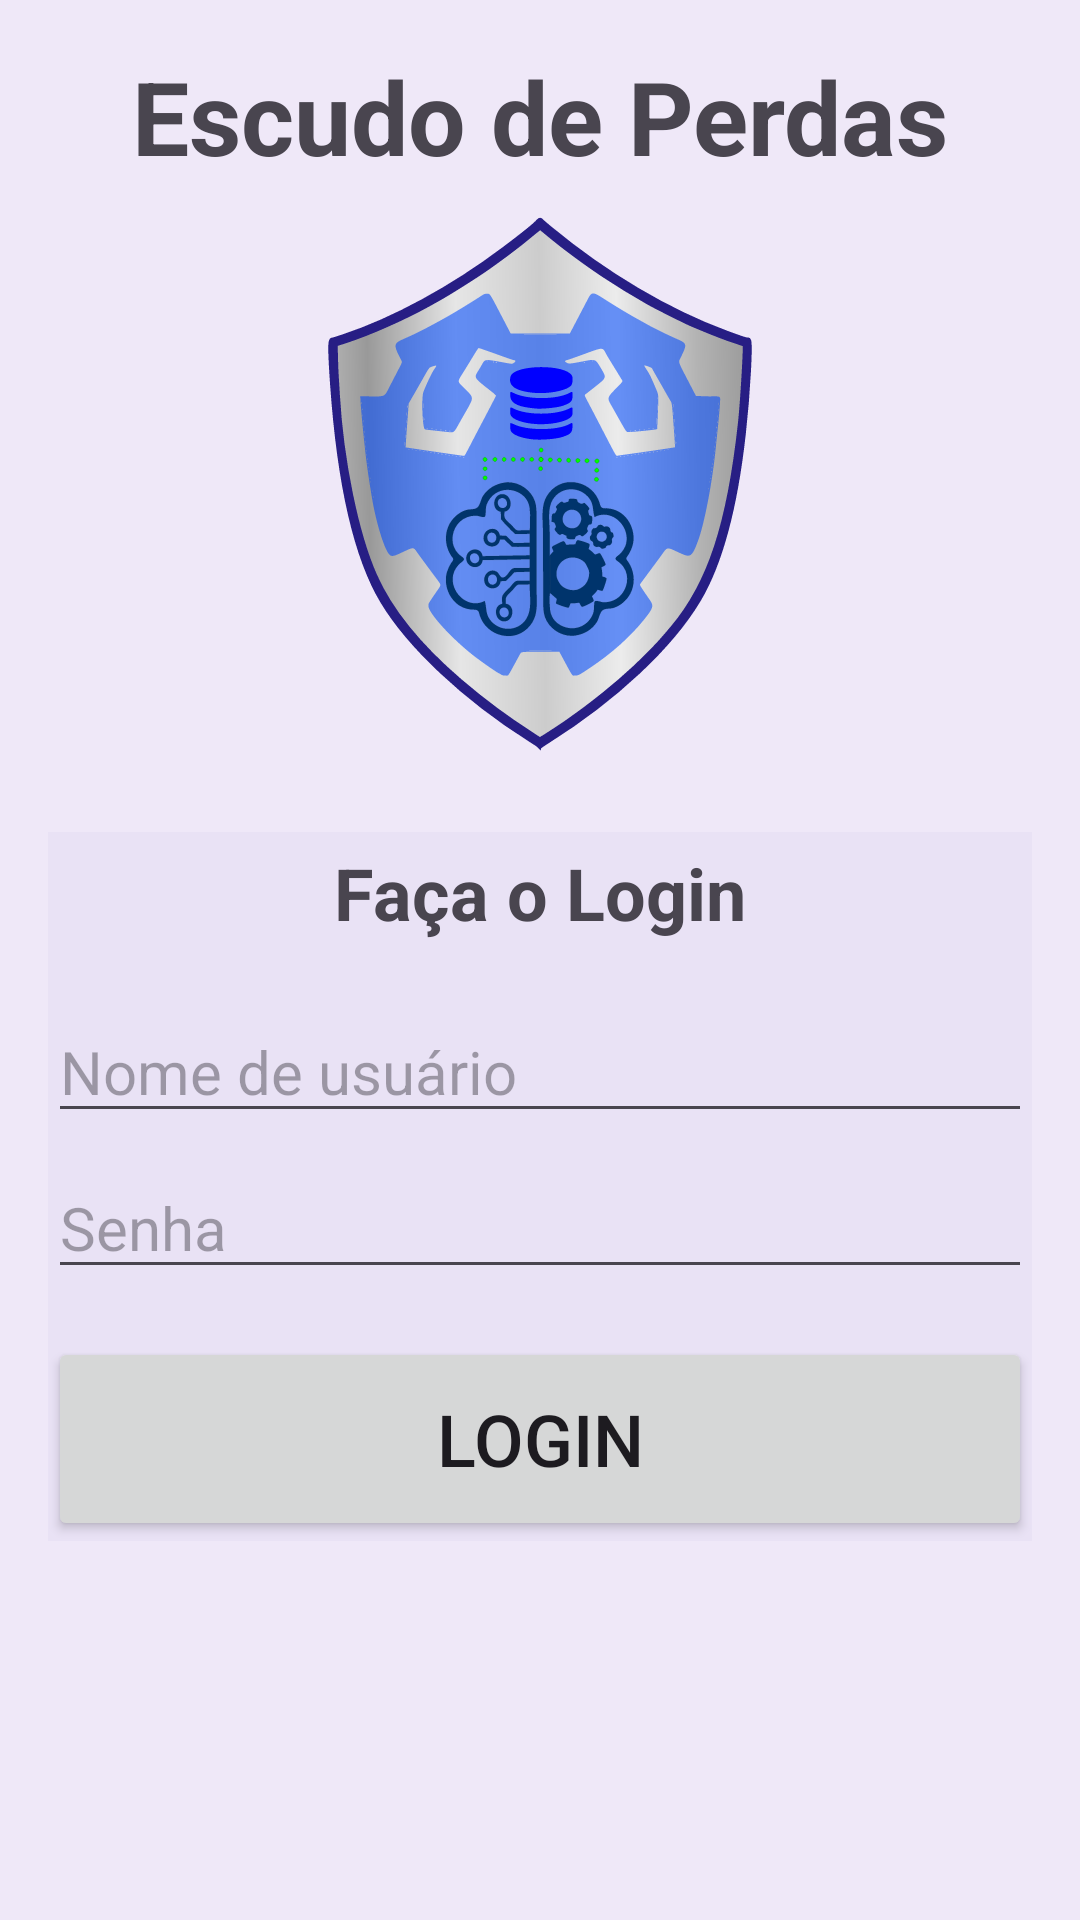

Write the Android layout XML for this screen, with the resource values it uses.
<!-- AndroidManifest.xml: application theme Theme.Escudodeperdas -->
<!-- res/layout/activity_main.xml -->
<?xml version="1.0" encoding="utf-8"?>
<androidx.core.widget.NestedScrollView xmlns:android="http://schemas.android.com/apk/res/android"
    xmlns:app="http://schemas.android.com/apk/res-auto"
    xmlns:tools="http://schemas.android.com/tools"
    android:layout_width="match_parent"
    android:layout_height="match_parent"
    android:clickable="true"
    android:background="@color/glass"
    android:fillViewport="true">

    <androidx.constraintlayout.widget.ConstraintLayout
        android:layout_width="match_parent"
        android:layout_height="match_parent"
        tools:context=".MainActivity">


        <TextView
            android:id="@+id/titulo"
            android:layout_width="match_parent"
            android:layout_height="wrap_content"
            android:layout_marginTop="16dp"
            android:text="Escudo de Perdas"
            android:textAlignment="center"
            android:textSize="34sp"
            android:textStyle="bold"
            app:layout_constraintTop_toTopOf="parent"/>

        <ImageView
            android:id="@+id/logo"
            android:layout_width="match_parent"
            android:layout_height="200dp"
            app:layout_constraintEnd_toEndOf="parent"
            app:layout_constraintStart_toStartOf="parent"
            app:layout_constraintTop_toBottomOf="@+id/titulo"
            app:srcCompat="@drawable/escudodeperdas" />

        <LinearLayout
            android:layout_width="match_parent"
            android:layout_height="wrap_content"
            android:layout_marginStart="16dp"
            android:layout_marginTop="16dp"
            android:layout_marginEnd="16dp"
            android:background="@color/glass"
            android:orientation="vertical"
            app:cardCornerRadius="20dp"
            app:cardElevation="4dp"
            app:layout_constraintBottom_toBottomOf="parent"
            app:layout_constraintEnd_toEndOf="parent"
            app:layout_constraintStart_toStartOf="parent"
            app:layout_constraintTop_toBottomOf="@+id/logo"
            app:layout_constraintVertical_bias="0.0">


            <TextView
                android:layout_width="wrap_content"
                android:layout_height="wrap_content"
                android:layout_gravity="center"
                android:layout_marginBottom="16dp"
                android:padding="2pt"
                android:text="Faça o Login"
                android:textSize="24sp"
                android:textStyle="bold" />

            <EditText
                android:id="@+id/usernameEditText"
                android:layout_width="match_parent"
                android:layout_height="wrap_content"
                android:layout_marginBottom="8dp"
                android:hint="Nome de usuário"
                android:singleLine="true"
                android:textSize="20sp" />

            <EditText
                android:id="@+id/passwordEditText"
                android:layout_width="match_parent"
                android:layout_height="wrap_content"
                android:layout_marginBottom="16dp"
                android:hint="Senha"
                android:inputType="textPassword"
                android:singleLine="true"
                android:textSize="20sp" />

            <Button
                android:id="@+id/loginButton"
                android:layout_width="match_parent"
                android:layout_height="68dp"
                android:text="Login"
                android:textSize="24sp" />

        </LinearLayout>

    </androidx.constraintlayout.widget.ConstraintLayout>
</androidx.core.widget.NestedScrollView>
<!-- resources referenced by this layout -->
<resources>
  <color name="glass">#95E5DEF3</color>
  <!-- drawable escudodeperdas: vector/xml drawable (drawable, 61231 chars, omitted) -->
  <style name="Theme.Escudodeperdas" parent="Base.Theme.Escudodeperdas" />
  <style name="Base.Theme.Escudodeperdas" parent="Theme.Material3.DayNight.NoActionBar">
          
          
      </style>
</resources>
